Run: headless pygame with SDL's dummy video driver; simulated clock (each Clock.tick advances the game by its frame time, no real sleeping); random seed 0; keys injected as events and as key.get_pressed() state; no mouse input.
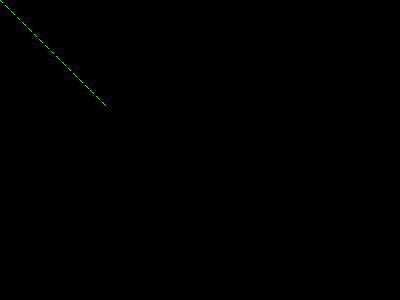
Frame 1 of 4 · flips 1–60 · no input
Frame 2 of 4 · flips 61–180 · tapped SPACE, RETURN · held RIGHT (→), D · screen unchanged from frame 1, image omitted
Frame 3 of 4 · flips 181–300 · held DOWN (↓), S · screen unchanged from frame 2, image omitted
Frame 4 of 4 · flips 301–420 · held LEFT (←), A, UP (↑), W · screen unchanged from frame 3, image omitted

The pygame program that drew these frames:

import pygame
import math

class Point:
    # constructed using a normal tupple
    def __init__(self, point_t = (0,0)):
        self.x = float(point_t[0])
        self.y = float(point_t[1])
    # define all useful operators
    def __add__(self, other):
        return Point((self.x + other.x, self.y + other.y))
    def __sub__(self, other):
        return Point((self.x - other.x, self.y - other.y))
    def __mul__(self, scalar):
        return Point((self.x*scalar, self.y*scalar))
    def __div__(self, scalar):
        return Point((self.x/scalar, self.y/scalar))
    def __len__(self):
        return int(math.sqrt(self.x**2 + self.y**2))
    # get back values in original tuple format
    def get(self):
        return (self.x, self.y)
def draw_dashed_line(surf, color, start_pos, end_pos, width=1, dash_length=4):
    origin = Point(start_pos)
    target = Point(end_pos)
    displacement = target - origin
    length = len(displacement)
    slope = displacement.__div__(length)
    for index in range(0, int(length/dash_length), 2):
        start = origin + (slope *    index    * dash_length)
        end   = origin + (slope * (index + 1) * dash_length)
        pygame.draw.line(surf, color, start.get(), end.get(), width)

pygame.init()
screen = pygame.display.set_mode((400, 300))
done = False

while not done:
        
        draw_dashed_line(screen,(0,255,0),(0,0),(110,110))
        
        pygame.display.flip()
